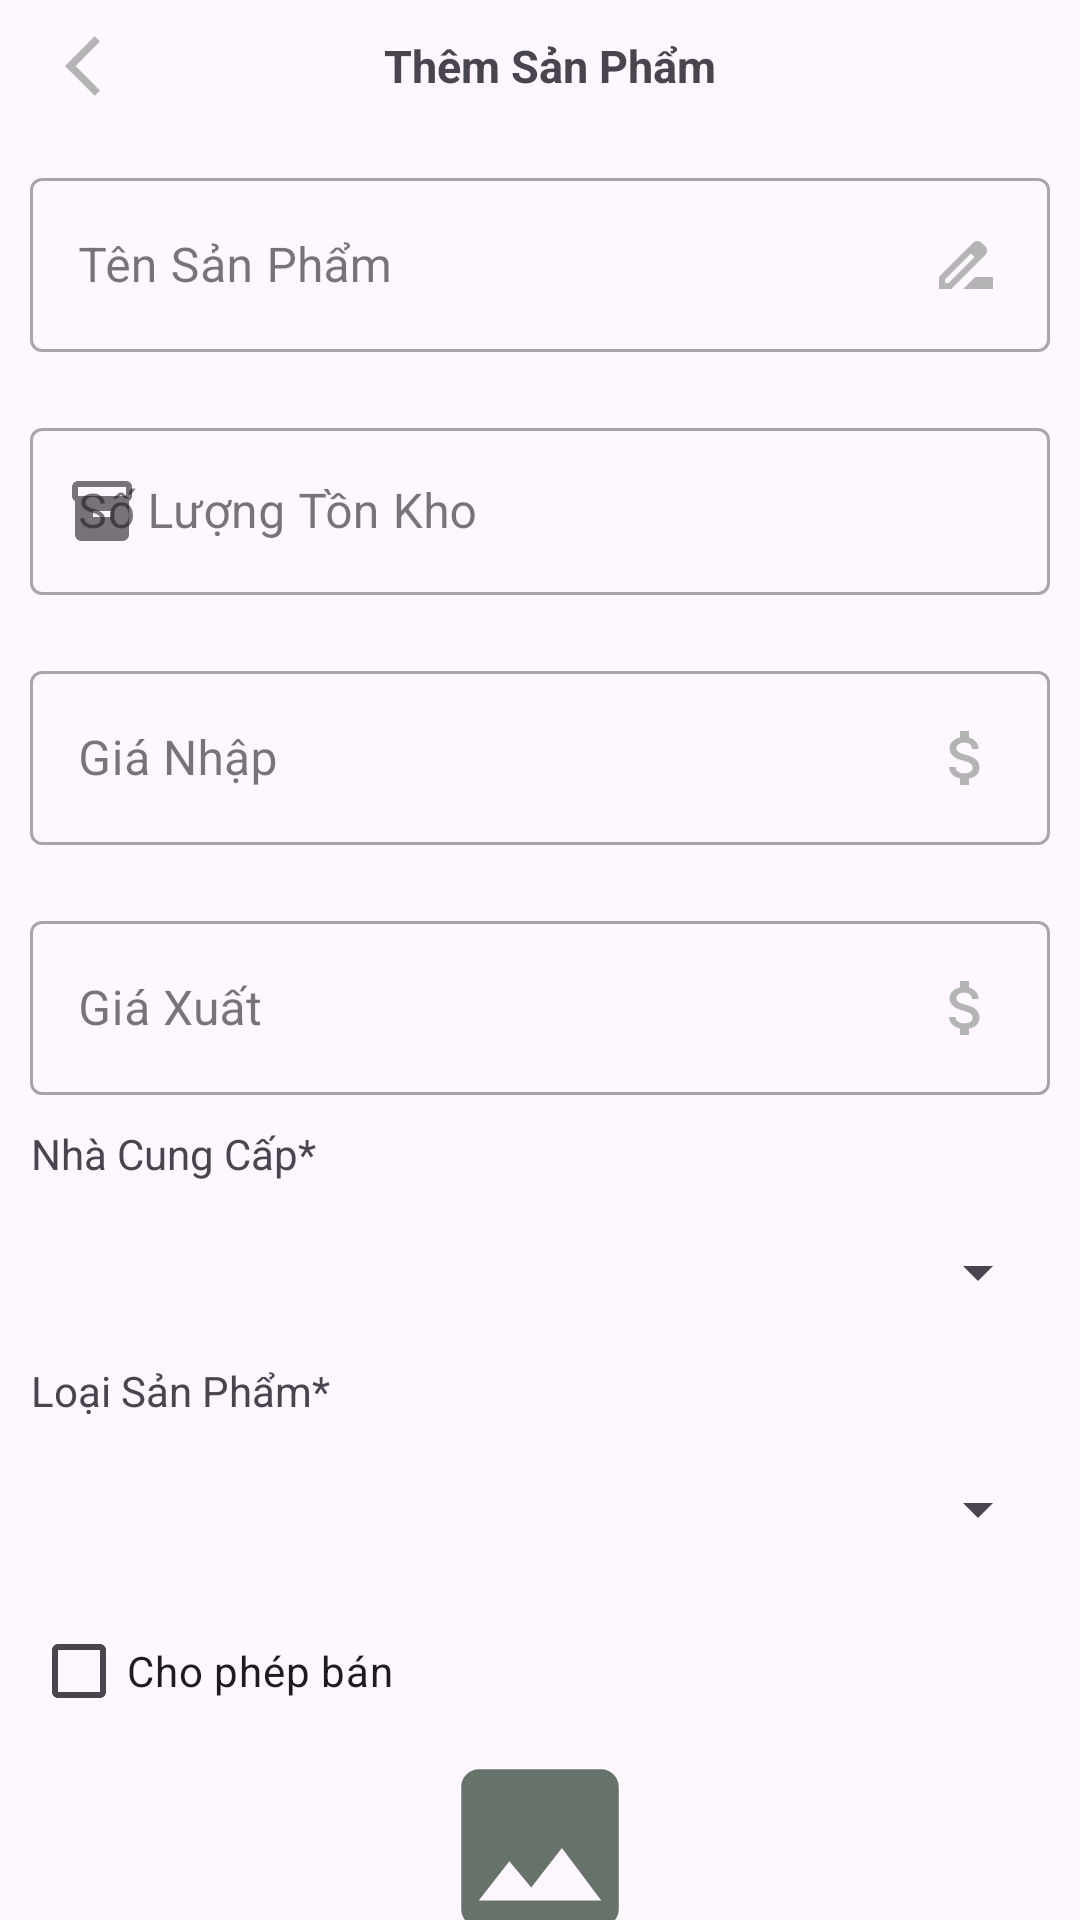

Produce the Android XML layout that renders to this screen, including the resource entries it uses.
<!-- AndroidManifest.xml: application theme Theme.WarehouseManager -->
<!-- res/layout/dialog_san_pham.xml -->
<?xml version="1.0" encoding="utf-8"?>
<ScrollView
    xmlns:android="http://schemas.android.com/apk/res/android"
    android:layout_width="match_parent"
    android:layout_height="wrap_content"
    xmlns:app="http://schemas.android.com/apk/res-auto"
    android:background="@drawable/shape_custom_dialog"
    android:gravity="center_horizontal"
    android:scrollbars="none"
    >
    <LinearLayout
        android:layout_width="match_parent"
        android:layout_height="match_parent"
        android:orientation="vertical"
        android:gravity="center"
        >
        <LinearLayout
            android:layout_width="match_parent"
            android:layout_height="wrap_content"
            android:orientation="horizontal"
            android:gravity="center"
            android:layout_margin="10dp"
            >
            <ImageView
                android:id="@+id/sanpham_imageBack"
                android:layout_width="0dp"
                android:layout_height="wrap_content"
                android:layout_weight="0.2"
                android:layout_marginLeft="10dp"
                android:src="@drawable/baseline_arrow_back_ios_24"/>
            <TextView
                android:layout_width="0dp"
                android:layout_height="wrap_content"
                android:layout_weight="2"
                android:text="Thêm Sản Phẩm"
                android:gravity="center"
                android:textSize="15dp"
                android:textStyle="bold"
                android:id="@+id/sanpham_tvTitle"
                android:layout_marginRight="30dp"/>
        </LinearLayout>
        <com.google.android.material.textfield.TextInputLayout
            android:layout_width="match_parent"
            android:layout_height="wrap_content"
            style="@style/Widget.MaterialComponents.TextInputLayout.OutlinedBox"
            android:layout_margin="10dp">

            <com.google.android.material.textfield.TextInputEditText
                android:layout_width="match_parent"
                android:layout_height="wrap_content"
                android:hint="Tên Sản Phẩm"
                android:id="@+id/sanpham_edTenSP"
                android:drawableEnd="@drawable/baseline_drive_file_rename_outline_24">

            </com.google.android.material.textfield.TextInputEditText>
        </com.google.android.material.textfield.TextInputLayout>

        <com.google.android.material.textfield.TextInputLayout
            android:layout_width="match_parent"
            android:layout_height="wrap_content"
            style="@style/Widget.MaterialComponents.TextInputLayout.OutlinedBox"
            android:layout_margin="10dp"
            app:startIconDrawable="@drawable/baseline_inventory_24_ton_kho">

            <com.google.android.material.textfield.TextInputEditText
                android:layout_width="match_parent"
                android:layout_height="wrap_content"
                android:hint="Số Lượng Tồn Kho"
                android:id="@+id/sanpham_edSoLuongTon">

            </com.google.android.material.textfield.TextInputEditText>
        </com.google.android.material.textfield.TextInputLayout>

        <com.google.android.material.textfield.TextInputLayout
            android:layout_width="match_parent"
            android:layout_height="wrap_content"
            style="@style/Widget.MaterialComponents.TextInputLayout.OutlinedBox"
            android:layout_margin="10dp"
            >

            <com.google.android.material.textfield.TextInputEditText
                android:layout_width="match_parent"
                android:layout_height="wrap_content"
                android:hint="Giá Nhập"
                android:id="@+id/sanpham_edGiaNhap"
                android:drawableEnd="@drawable/baseline_attach_money_24">

            </com.google.android.material.textfield.TextInputEditText>
        </com.google.android.material.textfield.TextInputLayout>

        <com.google.android.material.textfield.TextInputLayout
            android:layout_width="match_parent"
            android:layout_height="wrap_content"
            style="@style/Widget.MaterialComponents.TextInputLayout.OutlinedBox"
            android:layout_margin="10dp">

            <com.google.android.material.textfield.TextInputEditText
                android:layout_width="match_parent"
                android:layout_height="wrap_content"
                android:hint="Giá Xuất"
                android:id="@+id/sanpham_edGiaXuat"
                android:drawableEnd="@drawable/baseline_attach_money_24">

            </com.google.android.material.textfield.TextInputEditText>
        </com.google.android.material.textfield.TextInputLayout>
        <TextView
            android:layout_width="match_parent"
            android:layout_height="wrap_content"
            android:text="Nhà Cung Cấp*"
            android:textAlignment="textStart"
            android:layout_marginLeft="7dp"/>
        <RelativeLayout
            android:layout_width="match_parent"
            android:layout_height="wrap_content"
            android:layout_margin="10dp"
            android:background="@drawable/bg_dropdown">
            <Spinner
                style="@style/Widget.AppCompat.DropDownItem.Spinner"
                android:layout_width="match_parent"
                android:layout_height="40dp"
                android:id="@+id/sanpham_spNhaCungCap"
                android:spinnerMode="dropdown"
                />
        </RelativeLayout>
        <TextView
            android:layout_width="match_parent"
            android:layout_height="wrap_content"
            android:text="Loại Sản Phẩm*"
            android:textAlignment="textStart"
            android:layout_marginLeft="7dp"/>
        <RelativeLayout
            android:layout_width="match_parent"
            android:layout_height="wrap_content"
            android:layout_margin="10dp"
            android:background="@drawable/bg_dropdown">
            <Spinner
                style="@style/Widget.AppCompat.DropDownItem.Spinner"
                android:layout_width="match_parent"
                android:layout_height="40dp"
                android:id="@+id/sanpham_spLoaiSanPham"
                android:spinnerMode="dropdown"
                />
        </RelativeLayout>
        <CheckBox
            android:layout_width="match_parent"
            android:layout_height="wrap_content"
            android:text="Cho phép bán"
            android:layout_marginLeft="7dp"
            android:id="@+id/sanpham_cbTrangThai"/>
        <ImageView
            android:layout_width="70dp"
            android:layout_height="70dp"
            android:src="@drawable/baseline_image_24"
            android:id="@+id/sanpham_imageSanPham"/>
        <Button
            android:layout_width="match_parent"
            android:layout_height="wrap_content"
            android:text="Lưu"
            android:layout_margin="10dp"
            android:backgroundTint="#67726B"
            android:id="@+id/sanpham_btnSave"/>
    </LinearLayout>
</ScrollView>
<!-- resources referenced by this layout -->
<resources>
  <!-- drawable baseline_arrow_back_ios_24 (drawable) -->
  <vector android:autoMirrored="true" android:height="24dp"
      android:tint="#B4B4B4" android:viewportHeight="24"
      android:viewportWidth="24" android:width="24dp" xmlns:android="http://schemas.android.com/apk/res/android">
      <path android:fillColor="@android:color/white" android:pathData="M11.67,3.87L9.9,2.1 0,12l9.9,9.9 1.77,-1.77L3.54,12z"/>
  </vector>
  <!-- drawable baseline_attach_money_24 (drawable) -->
  <vector android:height="24dp" android:tint="#B4B4B4"
      android:viewportHeight="24" android:viewportWidth="24"
      android:width="24dp" xmlns:android="http://schemas.android.com/apk/res/android">
      <path android:fillColor="@android:color/white" android:pathData="M11.8,10.9c-2.27,-0.59 -3,-1.2 -3,-2.15 0,-1.09 1.01,-1.85 2.7,-1.85 1.78,0 2.44,0.85 2.5,2.1h2.21c-0.07,-1.72 -1.12,-3.3 -3.21,-3.81V3h-3v2.16c-1.94,0.42 -3.5,1.68 -3.5,3.61 0,2.31 1.91,3.46 4.7,4.13 2.5,0.6 3,1.48 3,2.41 0,0.69 -0.49,1.79 -2.7,1.79 -2.06,0 -2.87,-0.92 -2.98,-2.1h-2.2c0.12,2.19 1.76,3.42 3.68,3.83V21h3v-2.15c1.95,-0.37 3.5,-1.5 3.5,-3.55 0,-2.84 -2.43,-3.81 -4.7,-4.4z"/>
  </vector>
  <!-- drawable baseline_drive_file_rename_outline_24 (drawable) -->
  <vector android:height="24dp" android:tint="#B4B4B4"
      android:viewportHeight="24" android:viewportWidth="24"
      android:width="24dp" xmlns:android="http://schemas.android.com/apk/res/android">
      <path android:fillColor="@android:color/white" android:pathData="M18.41,5.8L17.2,4.59c-0.78,-0.78 -2.05,-0.78 -2.83,0l-2.68,2.68L3,15.96V20h4.04l8.74,-8.74 2.63,-2.63c0.79,-0.78 0.79,-2.05 0,-2.83zM6.21,18H5v-1.21l8.66,-8.66 1.21,1.21L6.21,18zM11,20l4,-4h6v4H11z"/>
  </vector>
  <!-- drawable baseline_image_24 (drawable) -->
  <vector android:height="24dp" android:tint="#67726B"
      android:viewportHeight="24" android:viewportWidth="24"
      android:width="24dp" xmlns:android="http://schemas.android.com/apk/res/android">
      <path android:fillColor="@android:color/white" android:pathData="M21,19V5c0,-1.1 -0.9,-2 -2,-2H5c-1.1,0 -2,0.9 -2,2v14c0,1.1 0.9,2 2,2h14c1.1,0 2,-0.9 2,-2zM8.5,13.5l2.5,3.01L14.5,12l4.5,6H5l3.5,-4.5z"/>
  </vector>
  <!-- drawable baseline_inventory_24_ton_kho (drawable) -->
  <vector android:height="24dp" android:tint="#B4B4B4"
      android:viewportHeight="24" android:viewportWidth="24"
      android:width="24dp" xmlns:android="http://schemas.android.com/apk/res/android">
      <path android:fillColor="@android:color/white" android:pathData="M20,2L4,2c-1,0 -2,0.9 -2,2v3.01c0,0.72 0.43,1.34 1,1.69L3,20c0,1.1 1.1,2 2,2h14c0.9,0 2,-0.9 2,-2L21,8.7c0.57,-0.35 1,-0.97 1,-1.69L22,4c0,-1.1 -1,-2 -2,-2zM15,14L9,14v-2h6v2zM20,7L4,7L4,4l16,-0.02L20,7z"/>
  </vector>
  <style name="Theme.WarehouseManager" parent="Base.Theme.WarehouseManager" />
  <style name="Base.Theme.WarehouseManager" parent="Theme.Material3.DayNight.NoActionBar">
          
          
      </style>
</resources>
